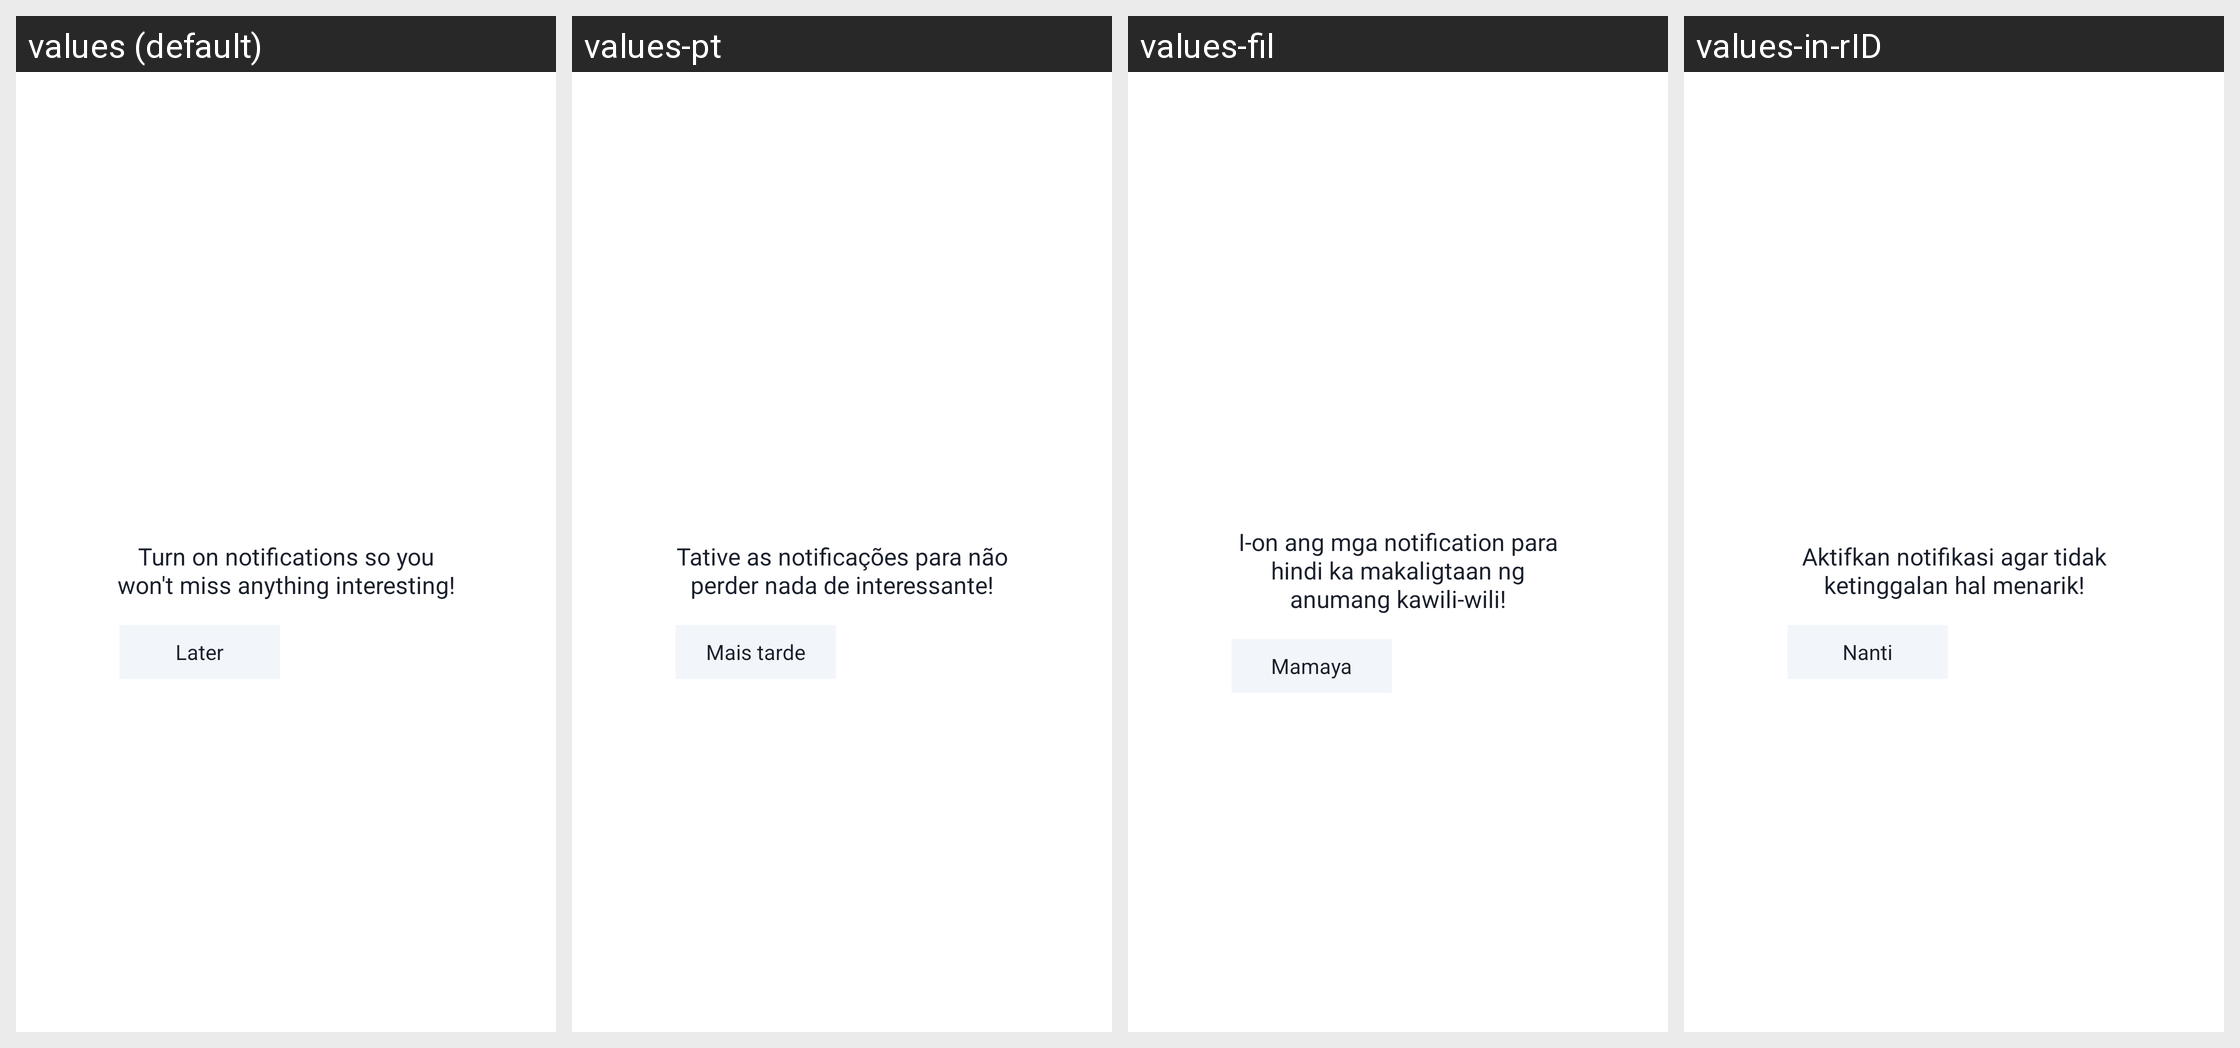

For this localized Android screen grid, give each drawn string resource with its value in every locale shown.
Android screen res/layout/push_dialog_notice_permission.xml rendered under 4 locales, left to right: values (default), values-pt, values-fil, values-in-rID. Device: Nexus 5 (rendered at 1080×1920; each locale shown at half size, 540×960, under a caption strip naming it); theme Theme.Subroom.NoActionBar.
Other locales in the repository, not shown: values-af, values-am, values-am-rET, values-ar, values-as, values-az, values-az-rAZ, values-be, values-bg, values-bg-rBG, values-bn, values-bn-rBD, values-bs, values-ca, values-ckb-rIQ, values-cs, values-cs-rCZ, values-da, values-da-rDK, values-de, values-de-rDE, values-efi, values-el, values-el-rGR, values-en, values-en-rCA, values-en-rCN, values-en-rGB, values-en-rIN, values-en-rXC, values-es, values-es-rES, values-es-rUS, values-et, values-et-rEE, values-eu, values-fa, values-fi, values-fi-rFI, values-fr, values-fr-rCA, values-gl, values-gu, values-gu-rIN, values-guz-rKE, values-ha, values-hi, values-hr, values-hr-rHR, values-hu, values-hu-rHU, values-hy, values-ibb, values-id, values-ig-rNG, values-in, values-is, values-is-rIS, values-it, values-it-rIT, values-iw, values-ja, values-ka, values-kam-rKE, values-ki-rKE, values-kk, values-km, values-km-rKH, values-kn, values-kn-rIN, values-ko, values-ks, values-ky, values-lb-rLU, values-lo, values-lo-rLA, values-lt, values-lt-rLT, values-luo-rKE, values-lv, values-lv-rLV, values-mer-rKE, values-mk, values-mk-rMK, values-ml, values-mn, values-mn-rMN, values-mr, values-mr-rIN, values-ms, values-ms-rMY, values-my, values-my-rMM, values-nb, values-nb-rNO, values-ne, values-ne-rNP, values-nl, values-nl-rNL, values-om-rET, values-or, values-pa, values-pa-rIN, values-pcm-rNG, values-pl, values-pl-rPL, values-pt-rBR, values-pt-rPT, values-ro, values-ro-rRO, values-ru, values-si, values-si-rLK, values-sk, values-sk-rSK, values-sl, values-sl-rSI, values-so, values-sq, values-sq-rAL, values-sr, values-sv, values-sv-rSE, values-sw, values-ta, values-ta-rIN, values-te, values-te-rIN, values-tg-rTJ, values-th, values-th-rTH, values-ti-rET, values-tk, values-tl, values-tr, values-uk, values-uk-rUA, values-ur, values-ur-rPK, values-uz, values-uz-rUZ, values-vi, values-vi-rVN, values-yo-rNG, values-zh-rCN, values-zh-rHK, values-zh-rTW, values-zu.
Strings drawn on this screen, with the default value and each locale's value (text and hints the layout hard-codes, and strings that could not be matched under every locale, appear in the picture but are not listed):

permission_notice_tips
  values: Turn on notifications so you won't miss anything interesting!
  values-pt: Tative as notificações para não perder nada de interessante!
  values-fil: I-on ang mga notification para hindi ka makaligtaan ng anumang kawili-wili!
  values-in-rID: Aktifkan notifikasi agar tidak ketinggalan hal menarik!

permission_notice_later
  values: Later
  values-pt: Mais tarde
  values-fil: Mamaya
  values-in-rID: Nanti
